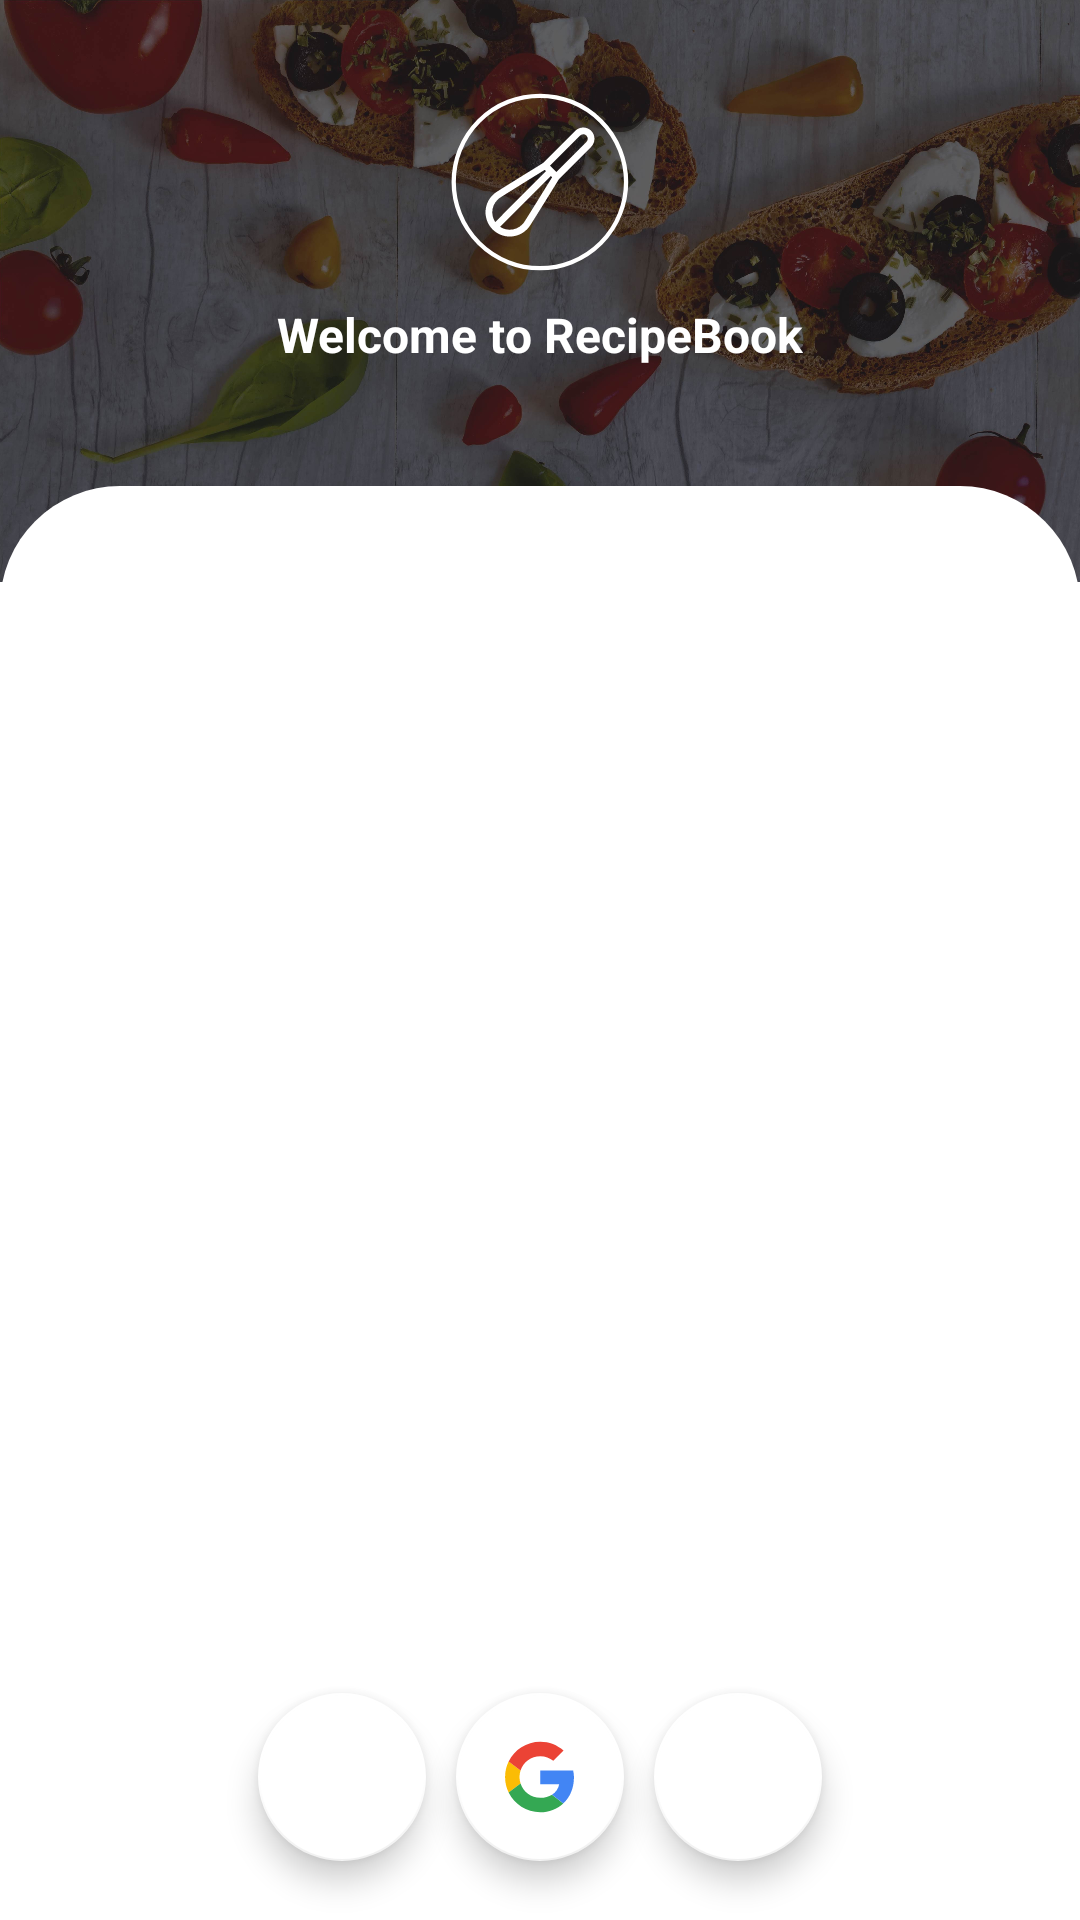

Write the Android layout XML for this screen, with the resource values it uses.
<!-- AndroidManifest.xml: application theme Theme.RecipeBook -->
<!-- res/layout/activity_get_started.xml -->
<?xml version="1.0" encoding="utf-8"?>
<androidx.constraintlayout.widget.ConstraintLayout xmlns:android="http://schemas.android.com/apk/res/android"
    xmlns:app="http://schemas.android.com/apk/res-auto"
    xmlns:tools="http://schemas.android.com/tools"
    android:layout_width="match_parent"
    android:layout_height="match_parent"
    tools:context=".GetStartedActivity">

    <ImageView
        android:id="@+id/imageView"
        android:layout_width="wrap_content"
        android:layout_height="0dp"
        android:scaleType="centerCrop"
        android:src="@drawable/darkerfood_background_texture"
        app:layout_constraintBottom_toBottomOf="parent"
        app:layout_constraintEnd_toEndOf="parent"
        app:layout_constraintHeight_percent="0.303"
        app:layout_constraintStart_toStartOf="parent"
        app:layout_constraintTop_toTopOf="parent"
        app:layout_constraintVertical_bias="0" />

    <androidx.constraintlayout.widget.ConstraintLayout
        android:id="@+id/constraintLayout"
        android:layout_width="match_parent"
        android:layout_height="0dp"
        app:layout_constraintBottom_toBottomOf="parent"
        app:layout_constraintEnd_toEndOf="parent"
        app:layout_constraintHeight_percent="0.747"
        app:layout_constraintStart_toStartOf="parent"
        app:layout_constraintTop_toTopOf="parent"
        app:layout_constraintVertical_bias="1">

        <androidx.viewpager.widget.ViewPager
            android:id="@+id/view_pager"
            android:layout_width="match_parent"
            android:layout_height="0dp"
            app:layout_constraintBottom_toBottomOf="parent"
            app:layout_constraintEnd_toEndOf="parent"
            app:layout_constraintHeight_percent="0.7"
            app:layout_constraintHorizontal_bias="1.0"
            app:layout_constraintStart_toStartOf="parent"
            app:layout_constraintTop_toBottomOf="@+id/tab_layout"
            app:layout_constraintVertical_bias="0.0" />

        <com.google.android.material.tabs.TabLayout
            android:id="@+id/tab_layout"
            android:layout_width="match_parent"
            android:background="@drawable/vie_bg"
            android:layout_height="wrap_content"
            app:layout_constraintBottom_toBottomOf="parent"
            app:layout_constraintEnd_toEndOf="parent"
            app:layout_constraintStart_toStartOf="parent"
            app:layout_constraintTop_toTopOf="parent"
            app:layout_constraintVertical_bias="0" />

        <com.google.android.material.floatingactionbutton.FloatingActionButton
            android:id="@+id/fab_google"
            android:layout_width="wrap_content"
            android:layout_height="wrap_content"
            android:elevation="35dp"
            app:backgroundTint="@color/white"
            app:layout_constraintBottom_toBottomOf="parent"
            app:layout_constraintEnd_toEndOf="parent"
            app:layout_constraintStart_toStartOf="parent"
            app:layout_constraintTop_toBottomOf="@+id/view_pager"
            app:srcCompat="@drawable/google_icon"
            app:tint="@null" />

        <com.google.android.material.floatingactionbutton.FloatingActionButton
            android:id="@+id/fab_facebook"
            android:layout_width="wrap_content"
            android:layout_height="wrap_content"
            android:layout_marginRight="10dp"
            android:elevation="35dp"
            app:backgroundTint="@color/white"
            app:layout_constraintBottom_toBottomOf="parent"
            app:layout_constraintEnd_toStartOf="@+id/fab_google"
            app:layout_constraintHorizontal_bias="1"
            app:layout_constraintStart_toStartOf="parent"
            app:layout_constraintTop_toBottomOf="@+id/view_pager"
            app:srcCompat="@drawable/facebook_icon"
            app:tint="@null" />

        <com.google.android.material.floatingactionbutton.FloatingActionButton
            android:id="@+id/fab_twitter"
            android:layout_width="wrap_content"
            android:layout_height="wrap_content"
            android:layout_marginLeft="10dp"
            android:elevation="35dp"
            app:backgroundTint="@color/white"
            app:layout_constraintBottom_toBottomOf="parent"
            app:layout_constraintEnd_toEndOf="parent"
            app:layout_constraintHorizontal_bias="0"
            app:layout_constraintStart_toEndOf="@+id/fab_google"
            app:layout_constraintTop_toBottomOf="@+id/view_pager"
            app:srcCompat="@drawable/twitter_icon"
            app:tint="@null" />

    </androidx.constraintlayout.widget.ConstraintLayout>

    <ImageView
        android:id="@+id/imageView2"
        android:layout_width="60dp"
        android:layout_height="60dp"
        android:src="@drawable/og"
        app:layout_constraintBottom_toTopOf="@+id/constraintLayout"
        app:layout_constraintEnd_toEndOf="parent"
        app:layout_constraintStart_toStartOf="parent"
        app:layout_constraintTop_toTopOf="parent"
        app:layout_constraintVertical_bias="0.3" />

    <TextView
        android:layout_width="wrap_content"
        android:layout_height="wrap_content"
        android:text="Welcome to RecipeBook"
        android:textColor="@color/white"
        android:textStyle="bold"
        android:textSize="16sp"
        app:layout_constraintVertical_bias=".2"
        app:layout_constraintBottom_toTopOf="@+id/constraintLayout"
        app:layout_constraintEnd_toEndOf="parent"
        app:layout_constraintStart_toStartOf="parent"
        app:layout_constraintTop_toBottomOf="@+id/imageView2" />

</androidx.constraintlayout.widget.ConstraintLayout>
<!-- resources referenced by this layout -->
<resources>
  <color name="white">#FFFFFFFF</color>
  <!-- drawable og (drawable) -->
  <vector xmlns:android="http://schemas.android.com/apk/res/android"
      android:width="335dp"
      android:height="335dp"
      android:viewportWidth="335"
      android:viewportHeight="335">
    <path
        android:pathData="M167.3,167.5m-160.4,0a160.4,160.4 0,1 1,320.8 0a160.4,160.4 0,1 1,-320.8 0"
        android:strokeWidth="8"
        android:fillColor="#00000000"
        android:strokeColor="#FFFFFF"/>
    <path
        android:pathData="M262.8,72.2c-3.9,-3.9 -9.2,-6.1 -14.8,-6.1s-10.8,2.2 -14.8,6.1l-59.9,59.9c-6.7,4.2 -66.4,41 -86.8,54c-2.5,1.6 -4.9,3.6 -7.2,5.9c-8.5,8.5 -13.2,19.8 -13.2,31.9c0,12 4.7,23.3 13.2,31.9c8.5,8.5 19.8,13.2 31.9,13.2s23.3,-4.7 31.9,-13.2c2.3,-2.3 4.3,-4.7 5.9,-7.2c13,-20.3 49.8,-80 54,-86.8l59.9,-59.9C270.9,93.7 270.9,80.4 262.8,72.2zM78.7,223.8c0,-8.7 3.4,-16.8 9.5,-23c1.7,-1.7 3.4,-3.1 5.1,-4.2c18.2,-11.6 68.2,-42.5 83,-51.7l2.4,2.4L84.2,242C80.6,236.6 78.7,230.4 78.7,223.8zM138.4,241.7c-1.1,1.7 -2.5,3.5 -4.2,5.1c-6.1,6.1 -14.3,9.5 -23,9.5c-6.6,0 -12.8,-1.9 -18.1,-5.5l94.6,-94.6l2.4,2.4C180.8,173.5 150,223.5 138.4,241.7zM253.9,92.9l-55.9,55.9l-11.8,-11.8l55.9,-55.9c1.6,-1.6 3.7,-2.4 5.9,-2.4c2.2,0 4.3,0.9 5.9,2.4C257.2,84.4 257.2,89.7 253.9,92.9z"
        android:fillColor="#FFFFFF"/>
  </vector>
  <!-- drawable vie_bg (drawable) -->
  <?xml version="1.0" encoding="utf-8"?>
  <shape xmlns:android="http://schemas.android.com/apk/res/android"
      android:shape="rectangle">
  
      <solid android:color="@color/white" />
  
  
      <corners android:topLeftRadius="40dp"
          android:topRightRadius="40dp" />
  
  </shape>
  <style name="Theme.RecipeBook" parent="Theme.MaterialComponents.DayNight.DarkActionBar">
          
          <item name="colorPrimary">@color/red</item>
          <item name="colorPrimaryVariant">@color/darkgray</item>
          <item name="colorOnPrimary">@color/white</item>
          
          <item name="colorSecondary">@color/teal_200</item>
          <item name="colorSecondaryVariant">@color/teal_700</item>
          <item name="colorOnSecondary">@color/black</item>
          
          <item name="android:statusBarColor">?attr/colorPrimaryVariant</item>
          
          <item name="windowActionBar">false</item>
          <item name="windowNoTitle">true</item>
          
      </style>
  <color name="red">#FF0000</color>
  <color name="darkgray">#222222</color>
  <color name="teal_200">#FF03DAC5</color>
  <color name="teal_700">#FF018786</color>
  <color name="black">#FF000000</color>
</resources>
